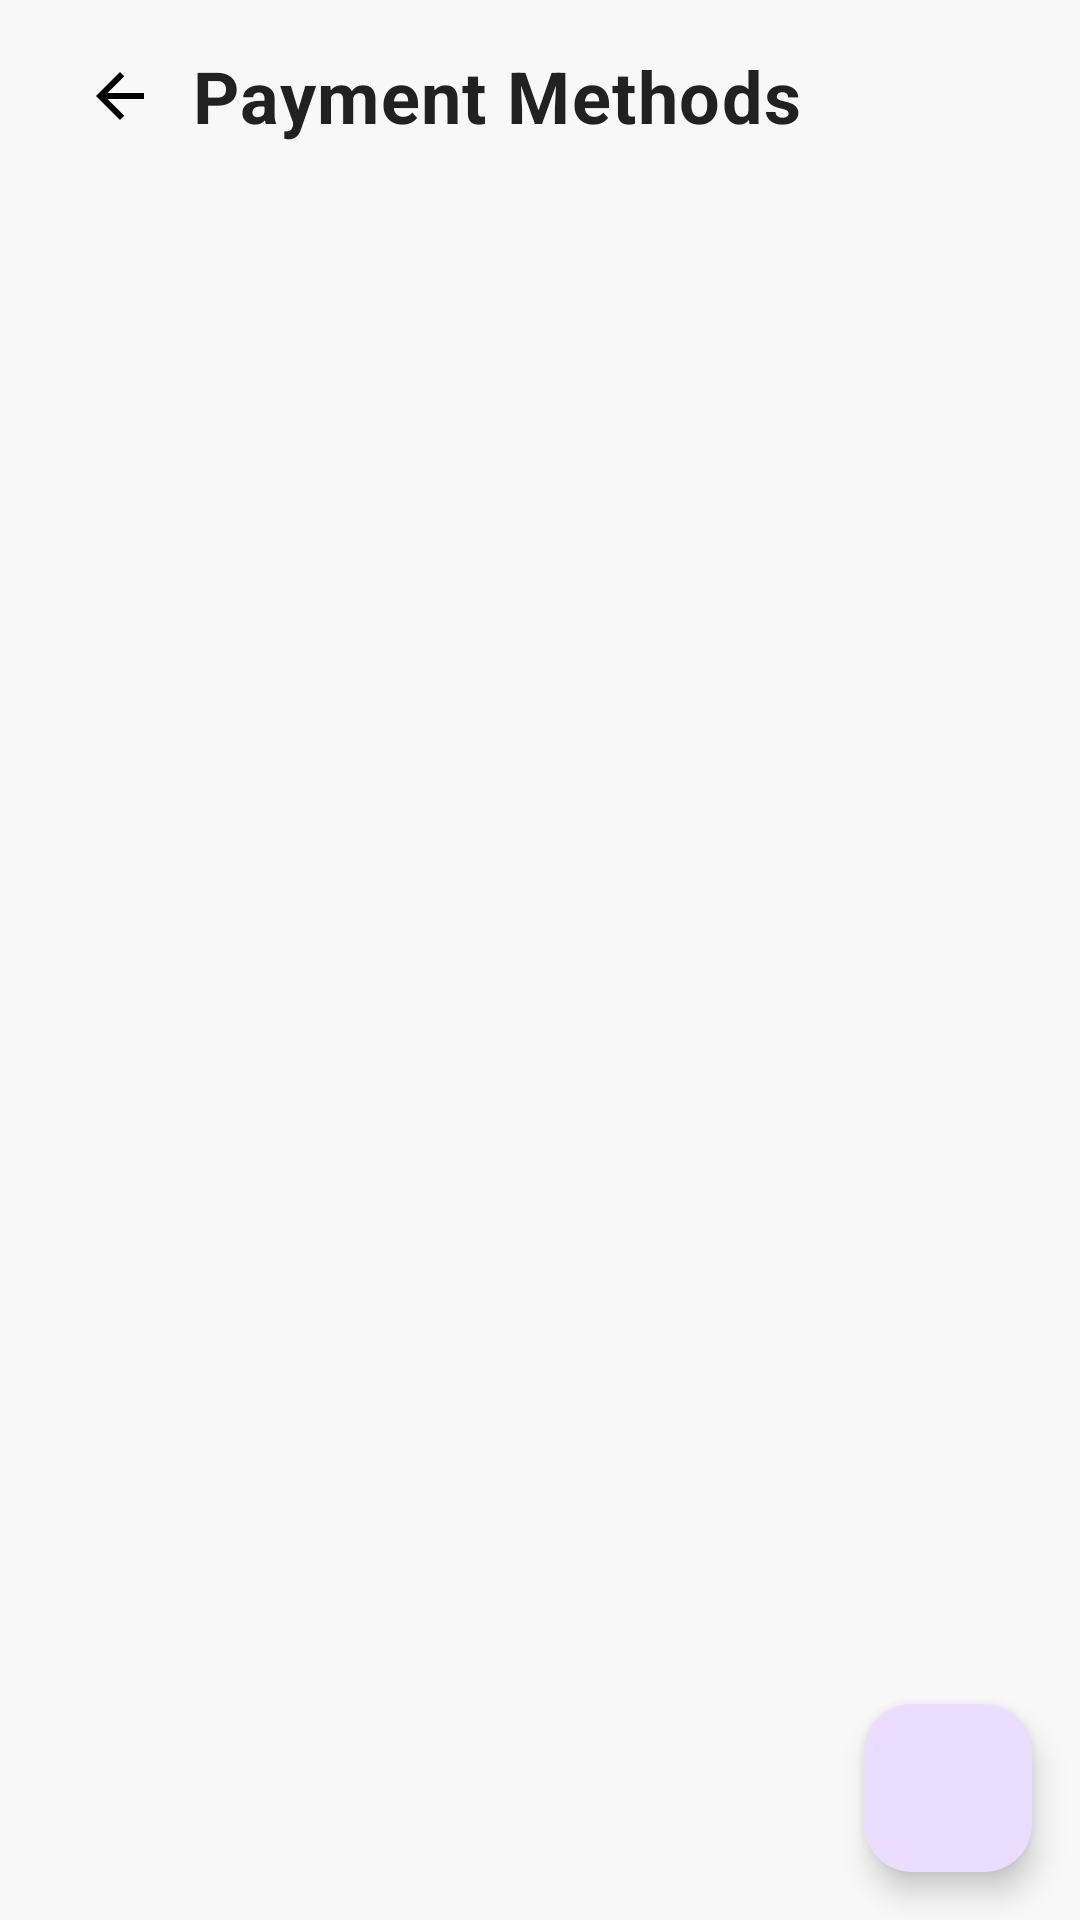

This screen was rendered from an Android layout file. Write that file and the resources it references.
<!-- AndroidManifest.xml: application theme Theme.BloomifyShop -->
<!-- res/layout/fragment_payment_methods.xml -->
<?xml version="1.0" encoding="utf-8"?>
<LinearLayout xmlns:android="http://schemas.android.com/apk/res/android"
    xmlns:app="http://schemas.android.com/apk/res-auto"
    android:layout_width="match_parent"
    android:layout_height="match_parent"
    android:orientation="vertical"
    android:background="@color/background">

    <androidx.appcompat.widget.Toolbar
        android:layout_width="match_parent"
        android:layout_height="?attr/actionBarSize">

        <ImageButton
            android:id="@+id/backBtn"
            android:layout_width="48dp"
            android:layout_height="48dp"
            android:background="?attr/selectableItemBackgroundBorderless"
            android:src="@drawable/back" />

        <TextView
            android:layout_width="wrap_content"
            android:layout_height="wrap_content"
            android:layout_marginStart="16dp"
            android:text="Payment Methods"
            android:textAppearance="@style/TextHeader" />

    </androidx.appcompat.widget.Toolbar>

    <FrameLayout
        android:layout_width="match_parent"
        android:layout_height="match_parent">

        <androidx.recyclerview.widget.RecyclerView
            android:id="@+id/paymentMethodsRecyclerView"
            android:layout_width="match_parent"
            android:layout_height="match_parent"
            android:padding="16dp"
            android:clipToPadding="false" />

        <com.google.android.material.floatingactionbutton.FloatingActionButton
            android:id="@+id/addPaymentButton"
            android:layout_width="wrap_content"
            android:layout_height="wrap_content"
            android:layout_gravity="bottom|end"
            android:layout_margin="16dp"
            android:src="@drawable/ic_add"
            app:tint="@android:color/white" />

    </FrameLayout>

</LinearLayout>
<!-- resources referenced by this layout -->
<resources>
  <color name="background">#F8F8F8</color>
  <!-- drawable back (drawable) -->
  <?xml version="1.0" encoding="utf-8"?>
  <vector xmlns:android="http://schemas.android.com/apk/res/android"
      android:width="24dp"
      android:height="24dp"
      android:viewportWidth="24"
      android:viewportHeight="24">
      <path
          android:fillColor="@color/black"
          android:pathData="M20,11H7.83l5.59,-5.59L12,4l-8,8l8,8l1.41,-1.41L7.83,13H20v-2z"/>
  </vector>
  <style name="TextHeader">
          <item name="android:textSize">24sp</item>
          <item name="android:textColor">@color/text_primary</item>
          <item name="android:textStyle">bold</item>
          <item name="android:letterSpacing">0.02</item>
          <item name="android:lineSpacingExtra">4dp</item>
      </style>
  <style name="Theme.BloomifyShop" parent="Base.Theme.BloomifyShop" />
  <color name="black">#FF000000</color>
  <color name="text_primary">#212121</color>
  <style name="Base.Theme.BloomifyShop" parent="Theme.Material3.DayNight.NoActionBar">
          
          
      </style>
</resources>
